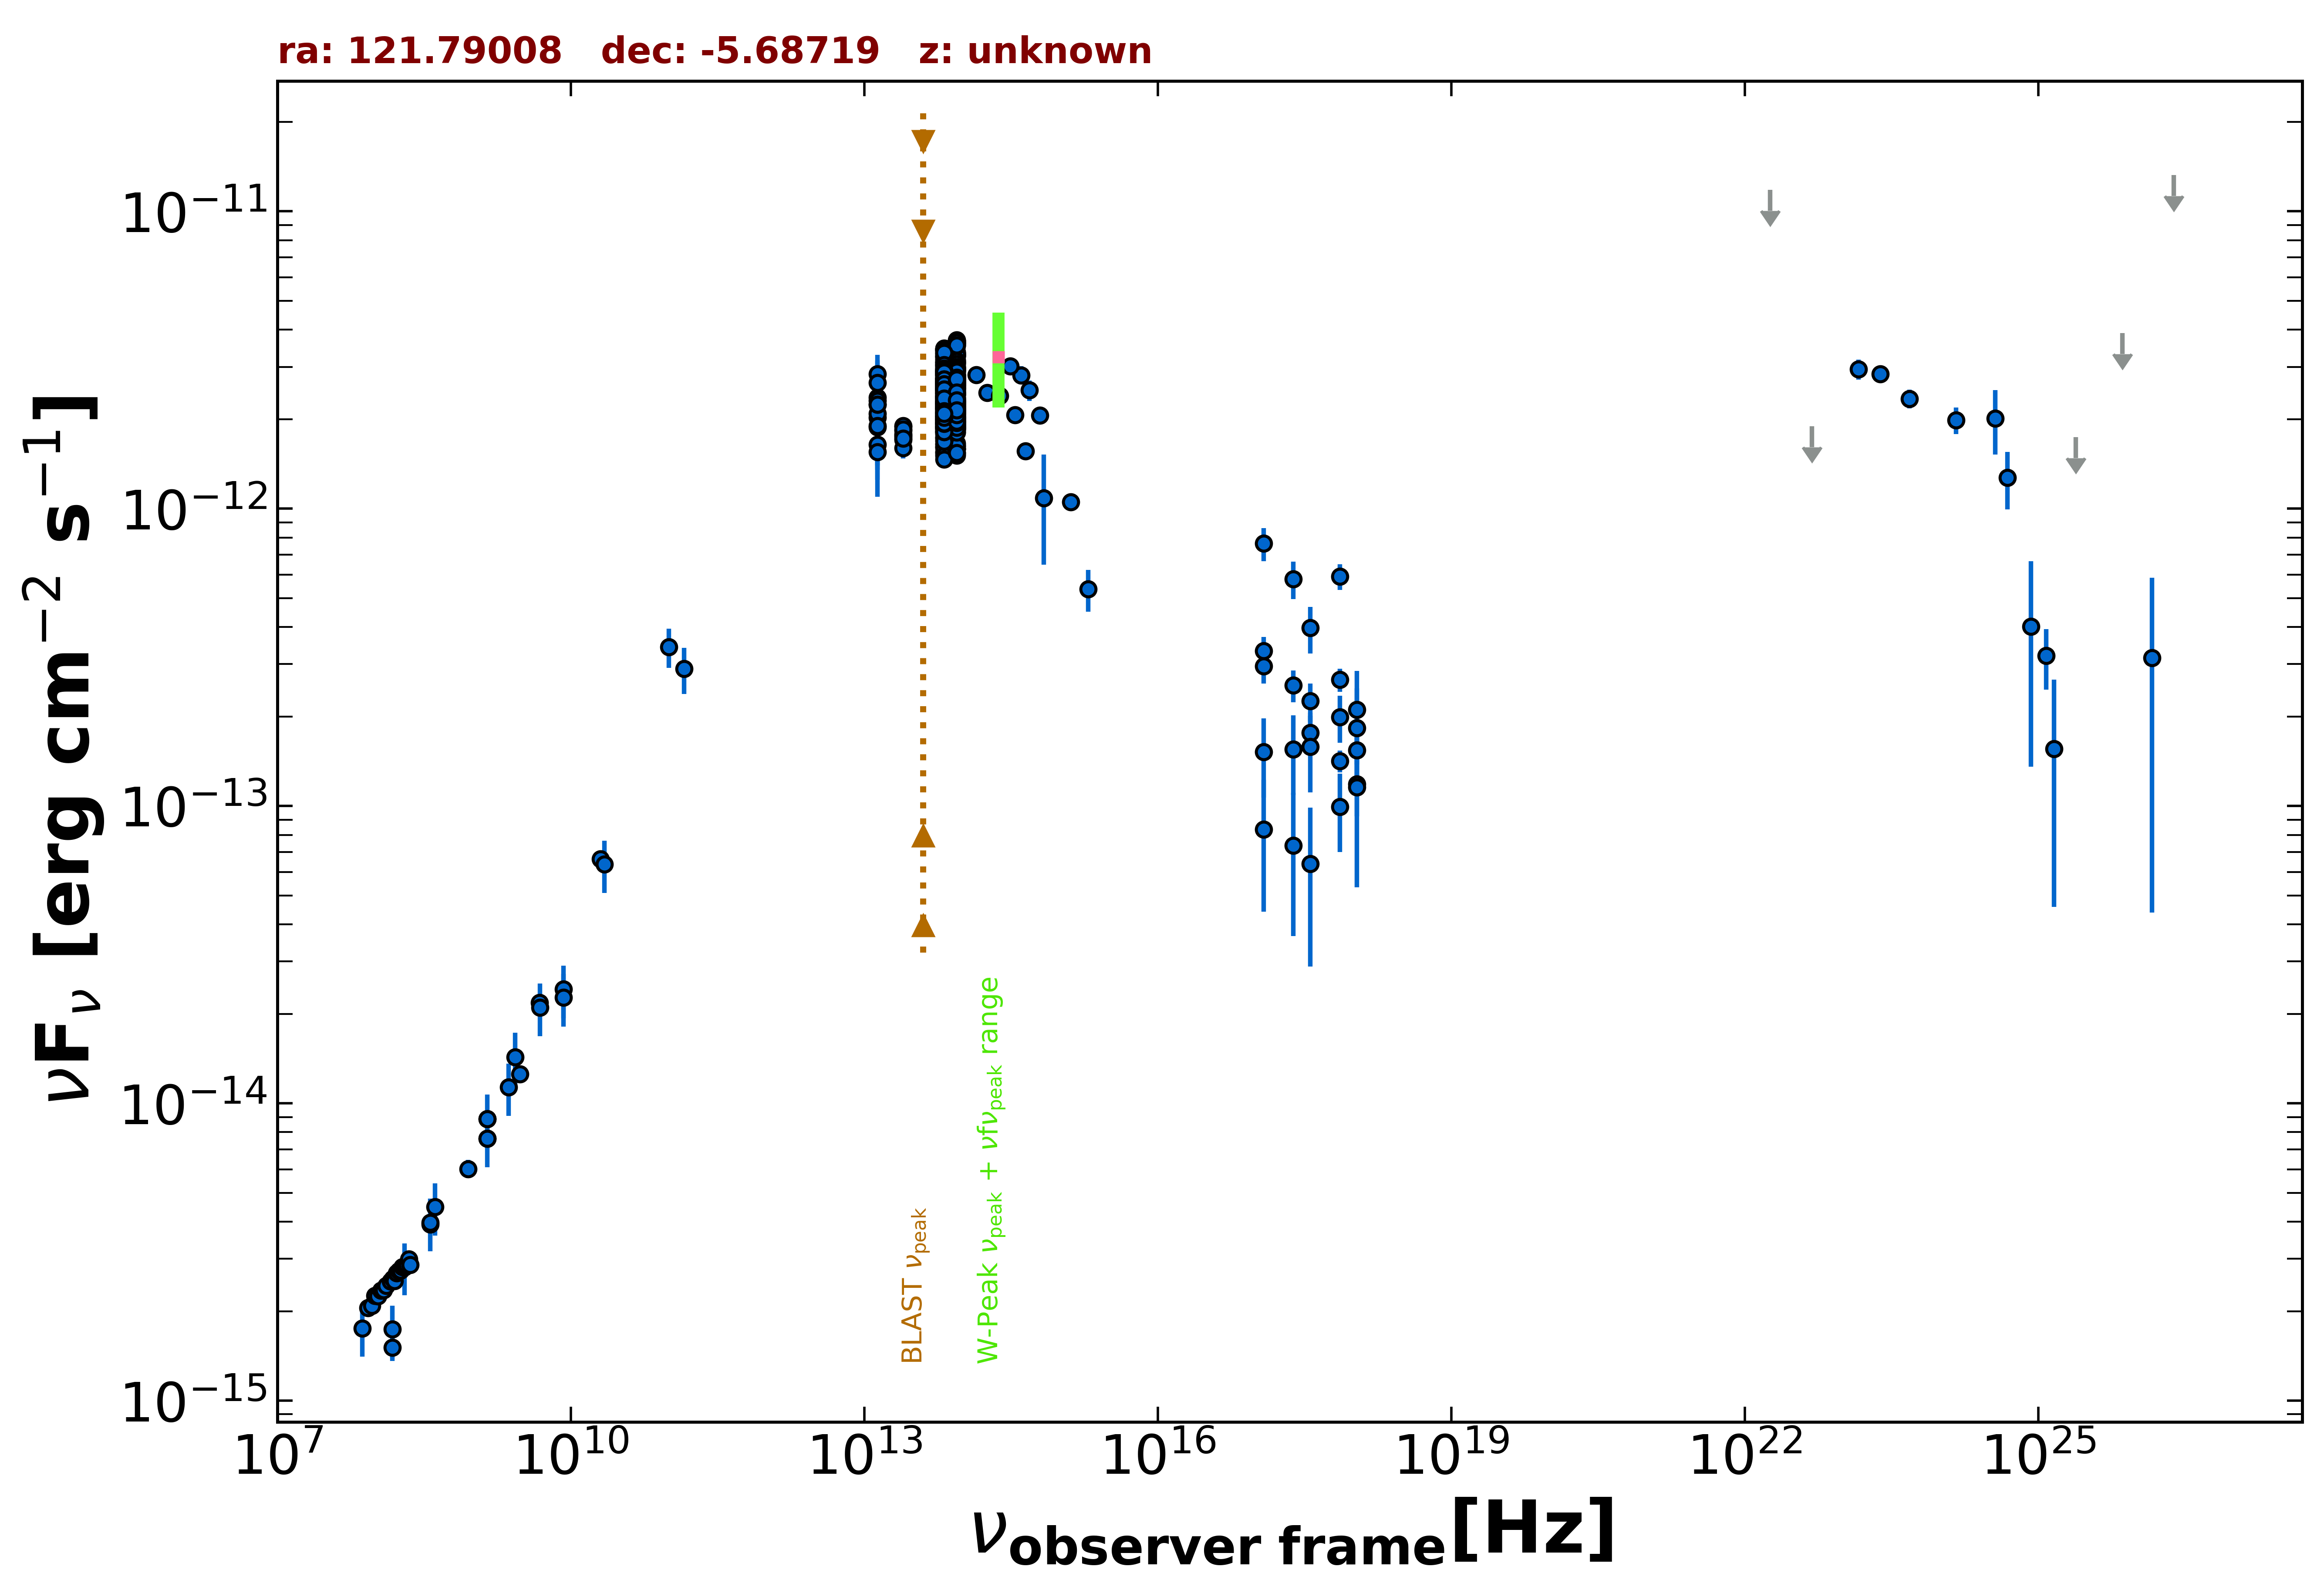

The table this chart was drawn from, first rows:
freq., flux, err_flux, MJD_start, MJD_end, flag, catalog, reference
1.400e+09, 7.627e-15, 2.280e-16, 55000, 55000, , NVSS, Condon et al. 1998  AJ  115  1693
8.870e+08, 6.023e-15, 4.255e-16, 55000, 55000, , RACS, Hale et al. 2021  PASA  38  e058
3.000e+09, 1.254e-14, 4.500e-17, 55000, 55000, , VLASSQL, Gordon et al. 2021  ApJS  255  30
2.418e+17, 2.544e-13, 3.130e-14, 55721, 58924, , 1OUSX, Giommi et al. in preparation
1.209e+17, 3.325e-13, 3.730e-14, 55721, 58924, , 1OUSX, Giommi et al. in preparation
3.627e+17, 1.762e-13, 2.530e-14, 55721, 58924, , 1OUSX, Giommi et al. in preparation
7.253e+17, 1.419e-13, 1.190e-14, 55721, 58924, , 1OUSX, Giommi et al. in preparation
1.088e+18, 1.185e-13, 2.609e-14, 55721, 58924, , 1OUSX, Giommi et al. in preparation
7.253e+17, 2.661e-13, 2.360e-14, 55000, 55000, , 2SXPS, Evans et al. 2020  ApJS  247  54
1.209e+17, 2.952e-13, 3.740e-14, 55000, 55000, , 2SXPS, Evans et al. 2020  ApJS  247  54
3.627e+17, 2.253e-13, 3.325e-14, 55000, 55000, , 2SXPS, Evans et al. 2020  ApJS  247  54
1.088e+18, 1.542e-13, 3.770e-14, 55000, 55000, , 2SXPS, Evans et al. 2020  ApJS  247  54
1.500e+08, 1.512e-15, 1.515e-16, 55000, 55000, , TGSS150, Intema et al. 2017  A&A  598  A781
2.000e+10, 6.640e-14, 3.400e-15, 55000, 55000, , AT20G, Murphy et al. 2010  MNRAS  402  2403
1.400e+09, 8.876e-15, 0.000e+00, 55000, 55000, , NORTH20, White and Becker  1992  ApJS  79  331
3.650e+08, 3.916e-15, 0.000e+00, 55000, 55000, , NORTH20, White and Becker  1992  ApJS  79  331
4.800e+09, 2.179e-14, 1.250e-15, 55000, 55000, , PMN, Griffith et al. 1993-1996  VizieR  VIII/…
1.000e+11, 3.428e-13, 5.160e-14, 55000, 55000, , PCCS2100, GHz The Planck Collaboration 2018  A&A  …
1.430e+11, 2.894e-13, 5.155e-14, 55000, 55000, , PCCS2143, GHz The Planck Collaboration 2018  A&A  …
1.389e+14, 2.823e-12, 1.480e-13, 55000, 55000, , 2MASS, Skrutskie et al. 2006  AJ  131  1163
1.804e+14, 2.453e-12, 1.515e-13, 55000, 55000, , 2MASS, Skrutskie et al. 2006  AJ  131  1163
2.427e+14, 2.399e-12, 1.170e-13, 55000, 55000, , 2MASS, Skrutskie et al. 2006  AJ  131  1163
8.817e+13, 2.276e-12, 5.000e-15, 55000, 55000, , UNWISE, Schlafly et al. 2019  ApJS  240  30
6.517e+13, 2.215e-12, 6.000e-15, 55000, 55000, , UNWISE, Schlafly et al. 2019  ApJS  240  30
8.817e+13, 2.314e-12, 5.100e-14, 55000, 55000, , WISE, Wright et al. 2010  AJ  140  1868
6.517e+13, 2.242e-12, 4.550e-14, 55000, 55000, , WISE, Wright et al. 2010  AJ  140  1868
2.498e+13, 1.780e-12, 5.900e-14, 55000, 55000, , WISE, Wright et al. 2010  AJ  140  1868
1.363e+13, 2.028e-12, 1.815e-13, 55000, 55000, , WISE, Wright et al. 2010  AJ  140  1868
8.817e+13, 2.795e-12, 6.200e-14, 56962, 56962, , NEOWISE, Mainzer et al. 2014  ApJ  792  30
6.517e+13, 2.823e-12, 7.800e-14, 56962, 56962, , NEOWISE, Mainzer et al. 2014  ApJ  792  30
8.817e+13, 2.717e-12, 7.000e-14, 56962, 56962, , NEOWISE, Mainzer et al. 2014  ApJ  792  30
6.517e+13, 2.726e-12, 7.550e-14, 56962, 56962, , NEOWISE, Mainzer et al. 2014  ApJ  792  30
8.817e+13, 2.770e-12, 6.650e-14, 56961, 56961, , NEOWISE, Mainzer et al. 2014  ApJ  792  30
6.517e+13, 2.723e-12, 6.500e-14, 56961, 56961, , NEOWISE, Mainzer et al. 2014  ApJ  792  30
8.817e+13, 2.780e-12, 6.150e-14, 56962, 56962, , NEOWISE, Mainzer et al. 2014  ApJ  792  30
6.517e+13, 2.693e-12, 6.700e-14, 56962, 56962, , NEOWISE, Mainzer et al. 2014  ApJ  792  30
8.817e+13, 2.855e-12, 7.100e-14, 56961, 56961, , NEOWISE, Mainzer et al. 2014  ApJ  792  30
6.517e+13, 3.000e-12, 9.100e-14, 56961, 56961, , NEOWISE, Mainzer et al. 2014  ApJ  792  30
8.817e+13, 2.750e-12, 5.800e-14, 56962, 56962, , NEOWISE, Mainzer et al. 2014  ApJ  792  30
6.517e+13, 2.659e-12, 6.850e-14, 56962, 56962, , NEOWISE, Mainzer et al. 2014  ApJ  792  30
8.817e+13, 3.105e-12, 1.090e-13, 56962, 56962, , NEOWISE, Mainzer et al. 2014  ApJ  792  30
6.517e+13, 2.880e-12, 8.500e-14, 56962, 56962, , NEOWISE, Mainzer et al. 2014  ApJ  792  30
8.817e+13, 2.780e-12, 6.150e-14, 56961, 56961, , NEOWISE, Mainzer et al. 2014  ApJ  792  30
6.517e+13, 2.870e-12, 8.500e-14, 56961, 56961, , NEOWISE, Mainzer et al. 2014  ApJ  792  30
8.817e+13, 2.717e-12, 6.750e-14, 56962, 56962, , NEOWISE, Mainzer et al. 2014  ApJ  792  30
6.517e+13, 2.693e-12, 6.700e-14, 56962, 56962, , NEOWISE, Mainzer et al. 2014  ApJ  792  30
8.817e+13, 2.801e-12, 7.250e-14, 56962, 56962, , NEOWISE, Mainzer et al. 2014  ApJ  792  30
6.517e+13, 2.668e-12, 7.350e-14, 56962, 56962, , NEOWISE, Mainzer et al. 2014  ApJ  792  30
8.817e+13, 2.677e-12, 6.150e-14, 56962, 56962, , NEOWISE, Mainzer et al. 2014  ApJ  792  30
6.517e+13, 2.731e-12, 8.800e-14, 56962, 56962, , NEOWISE, Mainzer et al. 2014  ApJ  792  30
8.817e+13, 2.798e-12, 5.950e-14, 56962, 56962, , NEOWISE, Mainzer et al. 2014  ApJ  792  30
6.517e+13, 2.663e-12, 6.850e-14, 56962, 56962, , NEOWISE, Mainzer et al. 2014  ApJ  792  30
8.817e+13, 2.793e-12, 6.150e-14, 56961, 56961, , NEOWISE, Mainzer et al. 2014  ApJ  792  30
6.517e+13, 2.721e-12, 7.250e-14, 56961, 56961, , NEOWISE, Mainzer et al. 2014  ApJ  792  30
8.817e+13, 2.744e-12, 6.850e-14, 56962, 56962, , NEOWISE, Mainzer et al. 2014  ApJ  792  30
6.517e+13, 2.527e-12, 7.200e-14, 56962, 56962, , NEOWISE, Mainzer et al. 2014  ApJ  792  30
8.817e+13, 1.900e-12, 5.250e-14, 57851, 57851, , NEOWISE, Mainzer et al. 2014  ApJ  792  30
6.517e+13, 1.698e-12, 6.600e-14, 57851, 57851, , NEOWISE, Mainzer et al. 2014  ApJ  792  30
8.817e+13, 1.968e-12, 5.800e-14, 57851, 57851, , NEOWISE, Mainzer et al. 2014  ApJ  792  30
6.517e+13, 1.896e-12, 6.800e-14, 57851, 57851, , NEOWISE, Mainzer et al. 2014  ApJ  792  30
... 629 more rows
